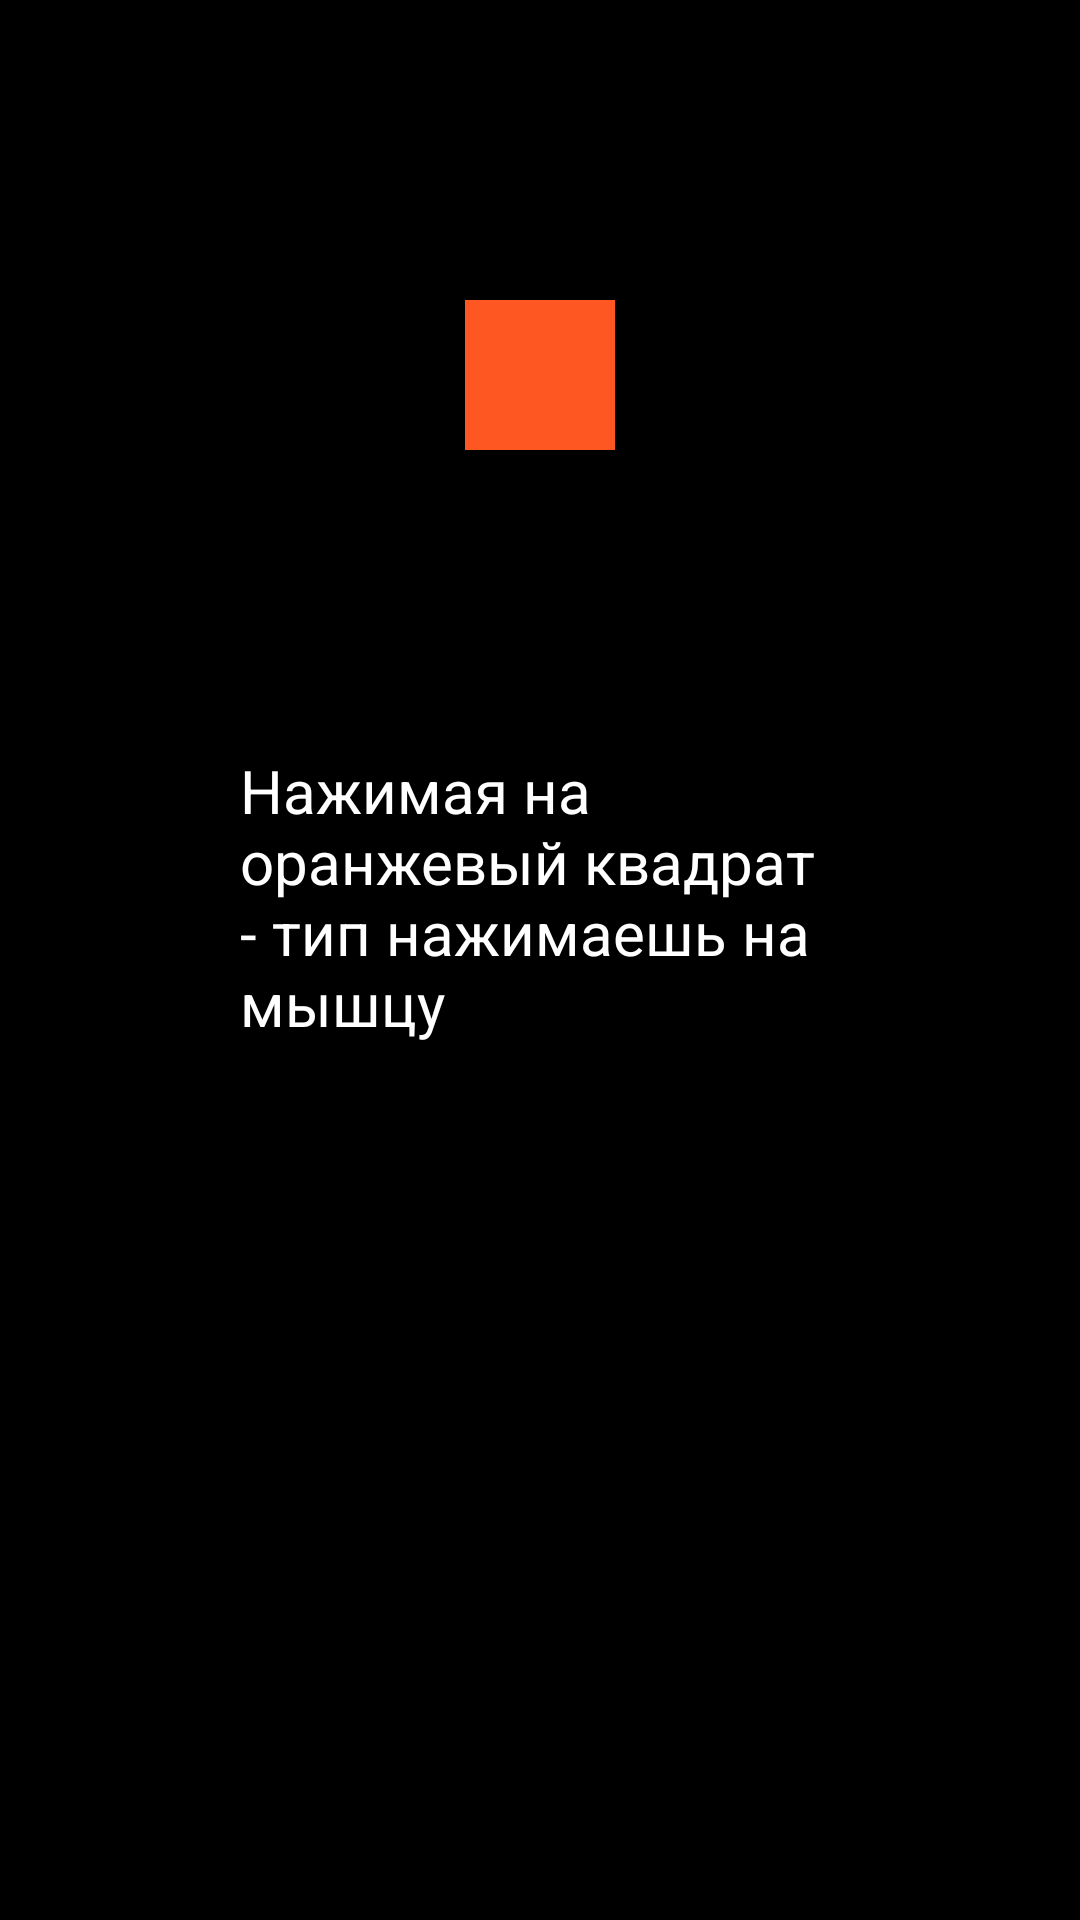

Write the Android layout XML for this screen, with the resource values it uses.
<!-- AndroidManifest.xml: application theme Theme.SamSebeTrener -->
<!-- res/layout/activity_menu.xml -->
<?xml version="1.0" encoding="utf-8"?>
<LinearLayout xmlns:android="http://schemas.android.com/apk/res/android"
    xmlns:tools="http://schemas.android.com/tools"
    android:id="@+id/main"
    android:layout_width="match_parent"
    android:layout_height="match_parent"
    android:background="@color/black"
    android:orientation="vertical"
    tools:context=".activities.MenuActivity">

    <View
        android:id="@+id/deltoids_icon"
        android:layout_width="50dp"
        android:layout_height="50dp"
        android:background="@color/orange"
        android:layout_gravity="center"
        android:layout_marginVertical="100dp"/>

    <TextView
        android:layout_width="200dp"
        android:layout_height="wrap_content"
        android:layout_gravity="center"
        android:text="Нажимая на оранжевый квадрат - тип нажимаешь на мышцу"
        android:textColor="@color/white"
        android:textSize="20sp"/>




</LinearLayout>
<!-- resources referenced by this layout -->
<resources>
  <color name="black">#FF000000</color>
  <color name="orange">#FF5722</color>
  <color name="white">#FFFFFFFF</color>
  <style name="Theme.SamSebeTrener" parent="Base.Theme.SamSebeTrener" />
  <style name="Base.Theme.SamSebeTrener" parent="Theme.Material3.DayNight.NoActionBar">
          
          
      </style>
</resources>
